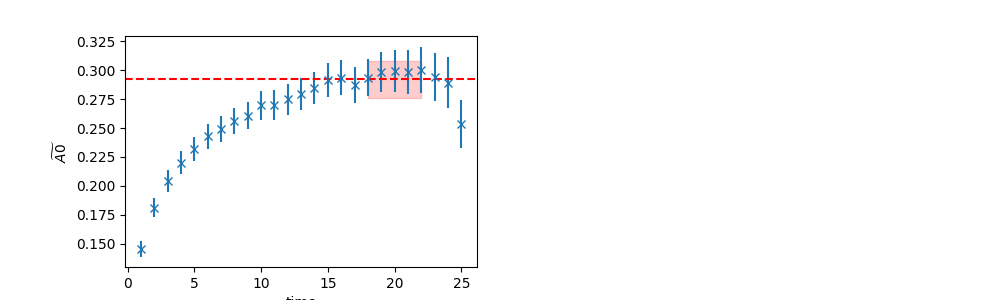

The file beside this chart, header and first rows:
	EffectiveMass	Error	RegUp	RegLow
0	0.2921	0.0161	23	18
